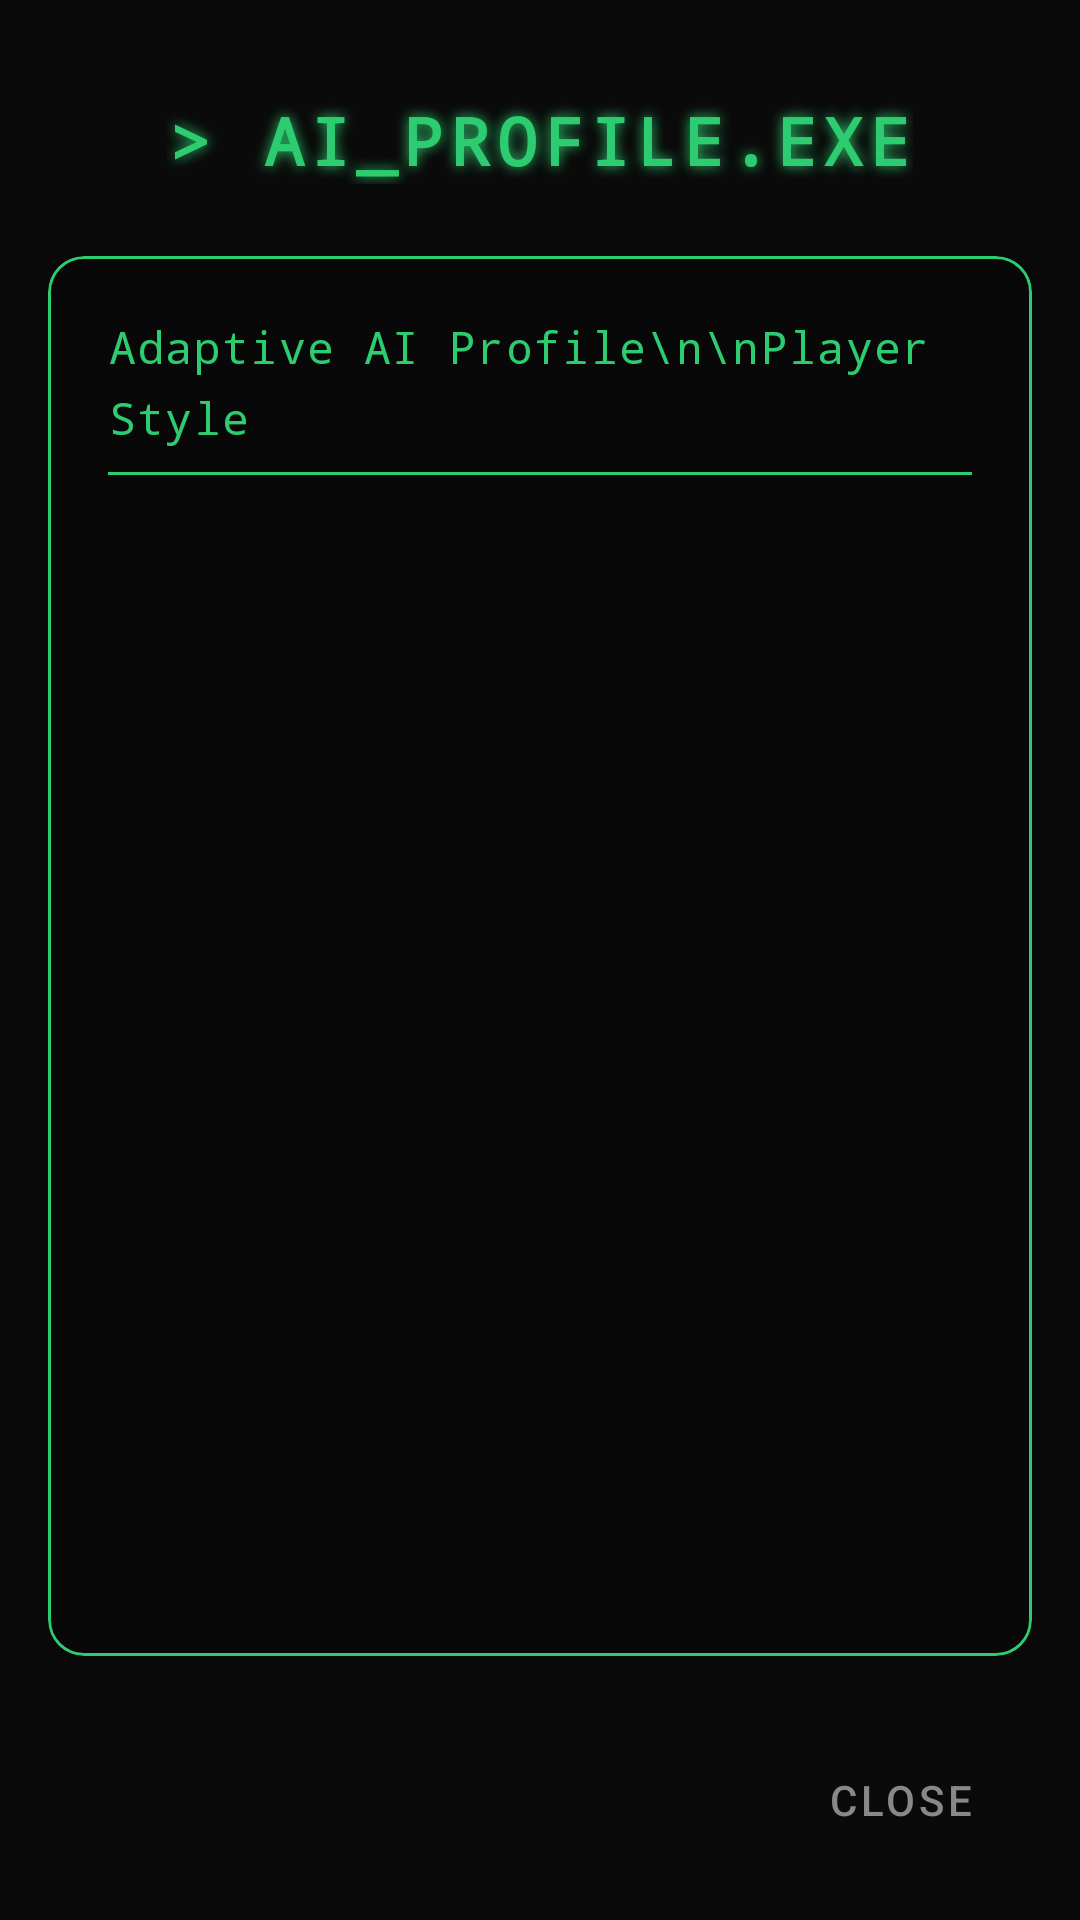

The Android layout XML behind this screen, and the referenced resources:
<!-- AndroidManifest.xml: application theme Theme.BordPlay -->
<!-- res/layout/activity_ai_learning.xml -->
<?xml version="1.0" encoding="utf-8"?>
<androidx.constraintlayout.widget.ConstraintLayout 
    xmlns:android="http://schemas.android.com/apk/res/android"
    xmlns:app="http://schemas.android.com/apk/res-auto"
    android:layout_width="match_parent"
    android:layout_height="match_parent"
    android:background="#0A0A0A">

    
    <TextView
        android:id="@+id/tv_title"
        android:layout_width="wrap_content"
        android:layout_height="wrap_content"
        android:layout_marginTop="32dp"
        android:fontFamily="monospace"
        android:text="> AI_PROFILE.EXE"
        android:textColor="#2ECC71"
        android:textSize="22sp"
        android:textStyle="bold"
        android:letterSpacing="0.1"
        android:shadowColor="#2ECC71"
        android:shadowRadius="10"
        app:layout_constraintEnd_toEndOf="parent"
        app:layout_constraintStart_toStartOf="parent"
        app:layout_constraintTop_toTopOf="parent" />

    <com.google.android.material.card.MaterialCardView
        android:layout_width="match_parent"
        android:layout_height="0dp"
        android:layout_marginTop="24dp"
        android:layout_marginBottom="24dp"
        android:layout_marginStart="16dp"
        android:layout_marginEnd="16dp"
        app:cardBackgroundColor="#080808"
        app:cardCornerRadius="12dp"
        app:cardElevation="8dp"
        app:strokeColor="#2ECC71"
        app:strokeWidth="1dp"
        app:layout_constraintBottom_toTopOf="@id/btn_close"
        app:layout_constraintTop_toBottomOf="@id/tv_title">

        <ScrollView
            android:layout_width="match_parent"
            android:layout_height="match_parent"
            android:padding="20dp"
            android:fadeScrollbars="false">

            <LinearLayout
                android:layout_width="match_parent"
                android:layout_height="wrap_content"
                android:orientation="vertical">

                <TextView
                    android:layout_width="match_parent"
                    android:layout_height="wrap_content"
                    android:fontFamily="monospace"
                    android:text="Adaptive AI Profile\n\nPlayer Style"
                    android:textColor="#2ECC71"
                    android:textSize="15sp"
                    android:letterSpacing="0.03"
                    android:lineSpacingExtra="6dp"
                    android:layout_marginBottom="8dp" />

                
                <View
                    android:layout_width="match_parent"
                    android:layout_height="1dp"
                    android:background="#2ECC71"
                    android:layout_marginBottom="16dp" />

                
                <LinearLayout
                    android:id="@+id/stats_container"
                    android:layout_width="match_parent"
                    android:layout_height="wrap_content"
                    android:orientation="vertical" />

                <TextView
                    android:id="@+id/tv_analysis_summary"
                    android:layout_width="match_parent"
                    android:layout_height="wrap_content"
                    android:fontFamily="monospace"
                    android:textColor="#2ECC71"
                    android:textSize="15sp"
                    android:letterSpacing="0.03"
                    android:lineSpacingExtra="6dp"
                    android:layout_marginTop="16dp" />

            </LinearLayout>
        </ScrollView>
    </com.google.android.material.card.MaterialCardView>

    
    <com.google.android.material.button.MaterialButton
        android:id="@+id/btn_close"
        style="@style/Widget.MaterialComponents.Button.TextButton"
        android:layout_width="wrap_content"
        android:layout_height="wrap_content"
        android:layout_margin="16dp"
        android:text="CLOSE"
        android:textColor="#888888"
        app:layout_constraintBottom_toBottomOf="parent"
        app:layout_constraintEnd_toEndOf="parent" />

</androidx.constraintlayout.widget.ConstraintLayout>
<!-- resources referenced by this layout -->
<resources>
  <style name="Theme.BordPlay" parent="Theme.Material3.Dark.NoActionBar">
          
          <item name="colorPrimary">@color/accent_gold</item>
          <item name="colorOnPrimary">@color/black</item>
          
          <item name="android:windowBackground">@color/dark_bg</item>
          <item name="android:navigationBarColor">@color/dark_bg</item>
          <item name="android:statusBarColor">@color/dark_bg</item>
      </style>
  <color name="accent_gold">#FFD700</color>
  <color name="black">#FF000000</color>
  <color name="dark_bg">#121212</color>
</resources>
